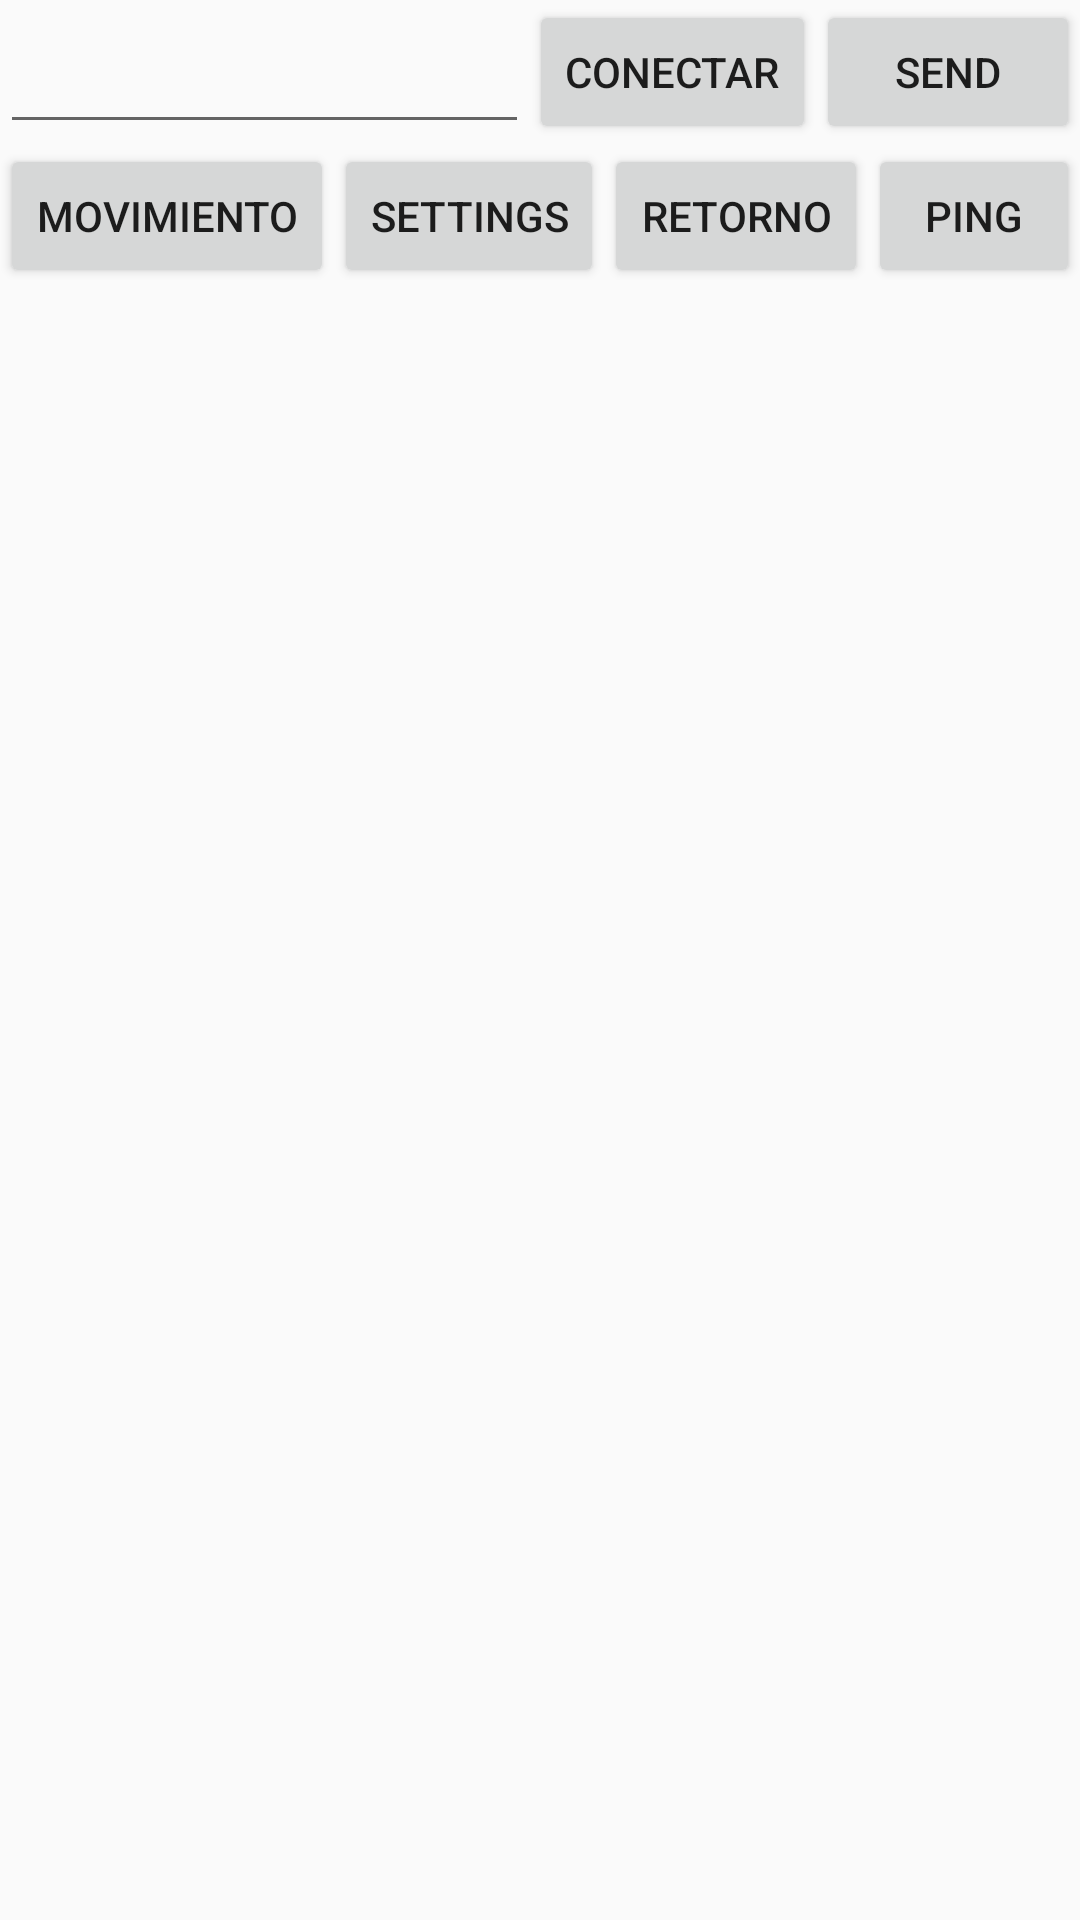

Reconstruct the res/layout file that produces this screen, plus the resources it refers to.
<!-- AndroidManifest.xml: application theme AppTheme -->
<!-- res/layout/chat_client_main.xml -->
<?xml version="1.0" encoding="utf-8"?>
<LinearLayout xmlns:android="http://schemas.android.com/apk/res/android"
    android:orientation="vertical"
    android:layout_width="fill_parent"
    android:layout_height="fill_parent"
    >

    <LinearLayout android:id="@+id/footer"
        android:layout_width="fill_parent"
        android:layout_height="wrap_content"
        android:orientation="horizontal"
        android:gravity="bottom">

        <EditText android:inputType="textMultiLine|textNoSuggestions"
            android:layout_width="0dp"
            android:layout_height="40dp"
            android:id="@+id/editText"
            android:layout_weight="1"/>

        

        <Button android:layout_width="wrap_content"
            android:layout_height="wrap_content"
            android:id="@+id/connect_button"
            android:layout_gravity="center_vertical"
            android:text="Conectar" />


        <Button android:layout_width="wrap_content"
            android:layout_height="wrap_content"
            android:id="@+id/send_button"
            android:layout_gravity="center_vertical"
            android:text="send" />

    </LinearLayout>

    <LinearLayout
        android:layout_width="fill_parent"
        android:layout_height="wrap_content"
        android:orientation="horizontal"
        android:gravity="bottom">


        <Button android:layout_width="wrap_content"
            android:layout_height="wrap_content"
            android:id="@+id/btnSendMovement"
            android:layout_gravity="center_vertical"
            android:text="movimiento" />

        <Button android:layout_width="wrap_content"
            android:layout_height="wrap_content"
            android:id="@+id/btnSendSettings"
            android:layout_gravity="center_vertical"
            android:text="settings" />

        <Button android:layout_width="wrap_content"
            android:layout_height="wrap_content"
            android:id="@+id/btnSendReturn"
            android:layout_gravity="center_vertical"
            android:text="retorno" />

        <Button android:layout_width="wrap_content"
            android:layout_height="wrap_content"
            android:id="@+id/btnSendPing"
            android:layout_gravity="center_vertical"
            android:text="ping" />


    </LinearLayout>
</LinearLayout>
<!-- resources referenced by this layout -->
<resources>
  <style name="AppTheme" parent="Theme.AppCompat.Light.DarkActionBar">
          
          <item name="colorPrimary">@color/colorPrimary</item>
          <item name="colorPrimaryDark">@color/colorPrimaryDark</item>
          <item name="colorAccent">@color/colorAccent</item>
      </style>
  <!-- not gathered from this repository: default colours our renderer supplied (Android Studio template values) -->
  <color name="colorPrimary">#FF6200EE</color>
  <color name="colorPrimaryDark">#FF3700B3</color>
  <color name="colorAccent">#FF03DAC5</color>
</resources>
